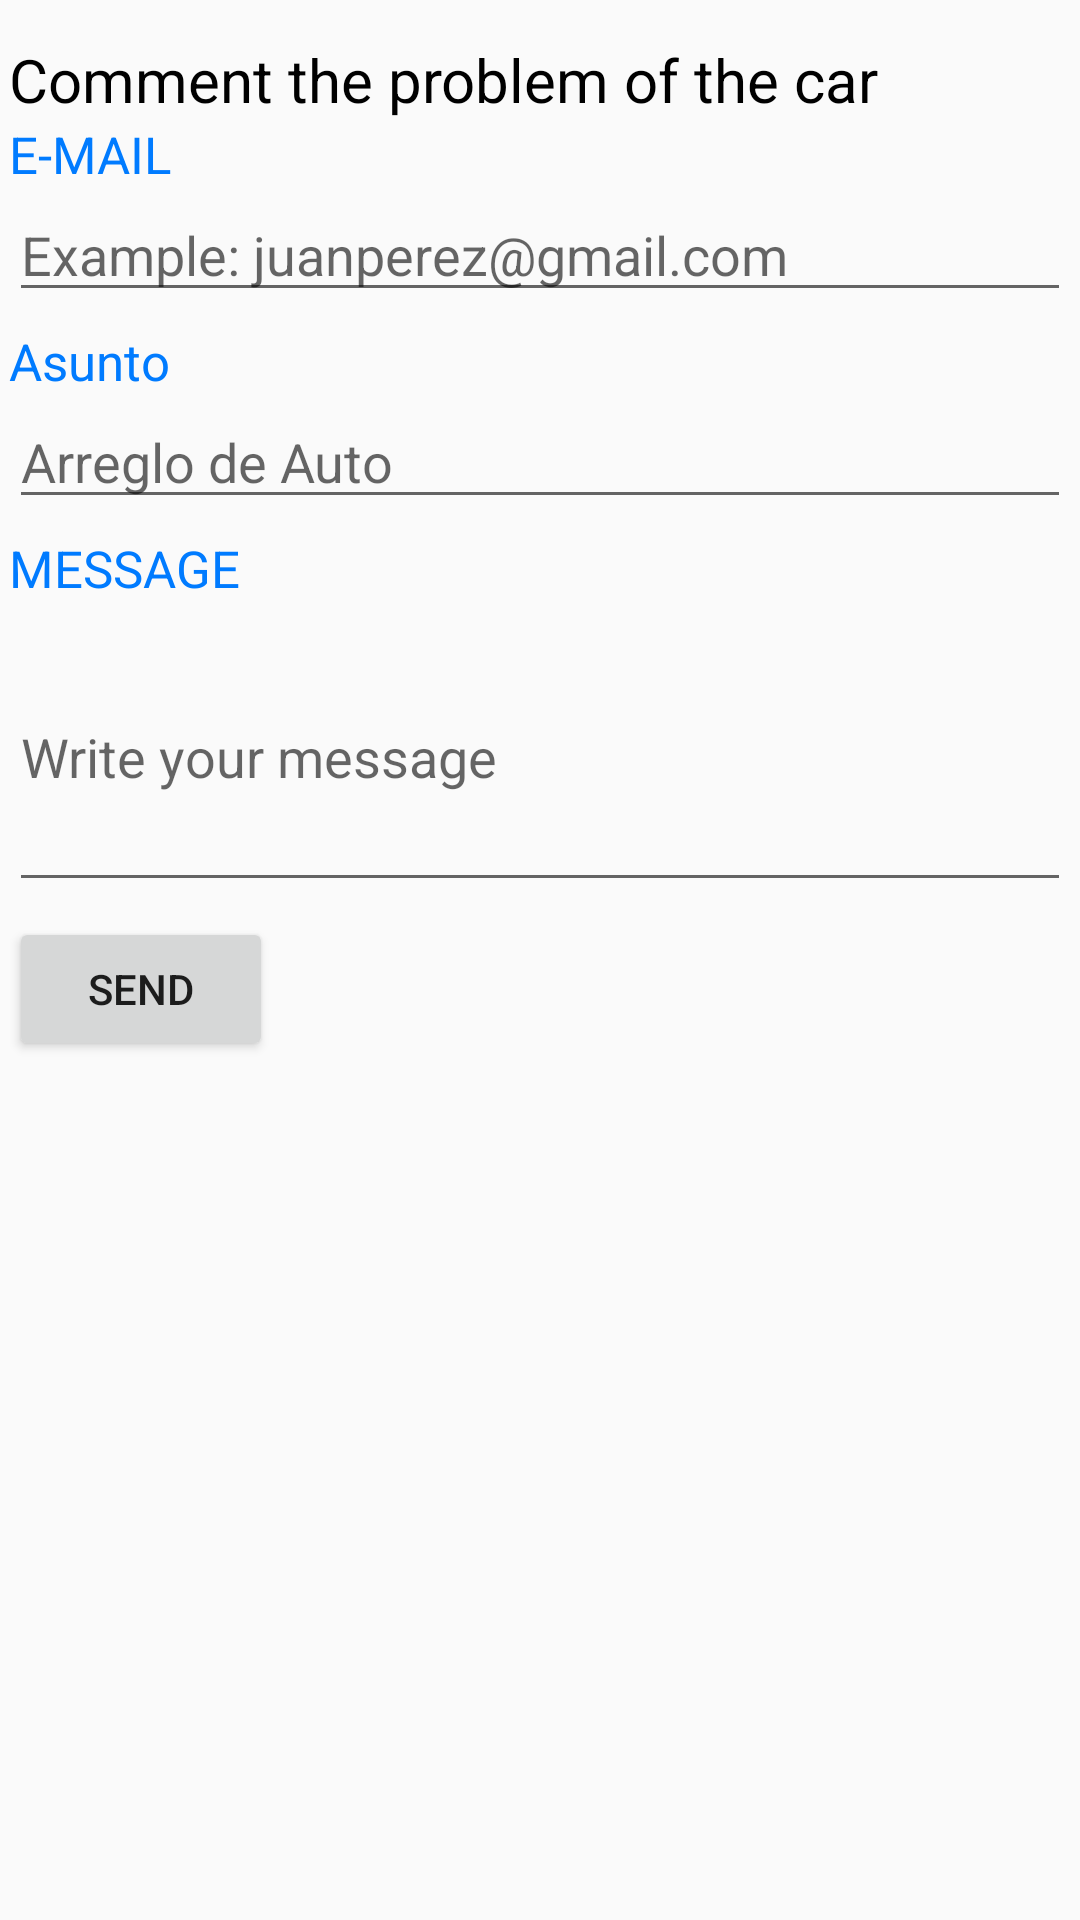

Reconstruct the res/layout file that produces this screen, plus the resources it refers to.
<!-- AndroidManifest.xml: application theme AppTheme -->
<!-- res/layout/send_mail.xml -->
<?xml version="1.0" encoding="utf-8"?>


<LinearLayout
    xmlns:android="http://schemas.android.com/apk/res/android"
    xmlns:app="http://schemas.android.com/apk/res-auto"
    android:layout_width="match_parent"
    android:layout_height="match_parent"
    android:orientation="vertical"
    android:padding="3dp">



    <LinearLayout
        android:layout_width="match_parent"
        android:layout_height="wrap_content"
        android:layout_marginTop="5dp"
        android:orientation="vertical">

        <LinearLayout
            android:layout_width="match_parent"
            android:layout_height="wrap_content"
            android:orientation="vertical">

            <TextView
                android:id="@+id/txt_home"
                android:layout_width="wrap_content"
                android:layout_height="wrap_content"
                android:layout_marginTop="5dp"
                android:text="Comment the problem of the car"
                android:textColor="#000000"
                android:textSize="20sp" />
        </LinearLayout>

        <LinearLayout
            android:layout_width="wrap_content"
            android:layout_height="wrap_content">

            <TextView
                android:id="@+id/txt_correo"
                android:layout_width="wrap_content"
                android:layout_height="wrap_content"
                android:text="E-MAIL"
                android:textColor="#007bff"
                android:textSize="17dp" />

        </LinearLayout>

        <LinearLayout
            android:layout_width="match_parent"
            android:layout_height="wrap_content">

            <EditText
                android:id="@+id/caja_correo"
                android:layout_width="match_parent"
                android:layout_height="wrap_content"
                android:hint="Example: juanperez@gmail.com" />

        </LinearLayout>

    </LinearLayout>

    <LinearLayout
        android:layout_width="match_parent"
        android:layout_height="wrap_content"
        android:layout_marginTop="5dp"
        android:orientation="vertical">

        <LinearLayout
            android:layout_width="wrap_content"
            android:layout_height="wrap_content">

            <TextView
                android:id="@+id/txt_asunto"
                android:layout_width="wrap_content"
                android:layout_height="wrap_content"
                android:text="Asunto"
                android:textColor="#007bff"
                android:textSize="17dp" />

        </LinearLayout>

        <LinearLayout
            android:layout_width="match_parent"
            android:layout_height="wrap_content">

            <EditText
                android:id="@+id/caja_asunto"
                android:layout_width="match_parent"
                android:layout_height="wrap_content"
                android:hint="Arreglo de Auto" />

        </LinearLayout>

    </LinearLayout>

    <LinearLayout
        android:layout_width="match_parent"
        android:layout_height="wrap_content"
        android:layout_marginTop="5dp"
        android:orientation="vertical">

        <LinearLayout
            android:layout_width="match_parent"
            android:layout_height="wrap_content">

            <TextView
                android:id="@+id/txt_mensaje"
                android:layout_width="wrap_content"
                android:layout_height="wrap_content"
                android:text="MESSAGE"
                android:textColor="#007bff"
                android:textSize="17dp" />

        </LinearLayout>

        <LinearLayout
            android:layout_width="match_parent"
            android:layout_height="wrap_content">

            <EditText
                android:id="@+id/caja_mensaje"
                android:layout_width="match_parent"
                android:layout_height="wrap_content"
                android:height="100dp"
                android:hint="Write your message"
                android:inputType="textMultiLine" />

        </LinearLayout>

    </LinearLayout>

    <LinearLayout
        android:layout_width="match_parent"
        android:layout_height="wrap_content"
        android:layout_marginTop="5dp">

        <Button
            android:id="@+id/btn_enviar"
            android:layout_width="wrap_content"
            android:layout_height="wrap_content"
            android:text="SEND" />

    </LinearLayout>

</LinearLayout>
<!-- resources referenced by this layout -->
<resources>
  <style name="AppTheme" parent="Theme.AppCompat.Light.NoActionBar">
          
          <item name="colorPrimary">@color/colorPrimary</item>
          <item name="colorPrimaryDark">@color/colorPrimaryDark</item>
          <item name="colorAccent">@color/colorPrimaryDark</item>
      </style>
  <color name="colorPrimary">#3F51B5</color>
  <color name="colorPrimaryDark">#303F9F</color>
</resources>
